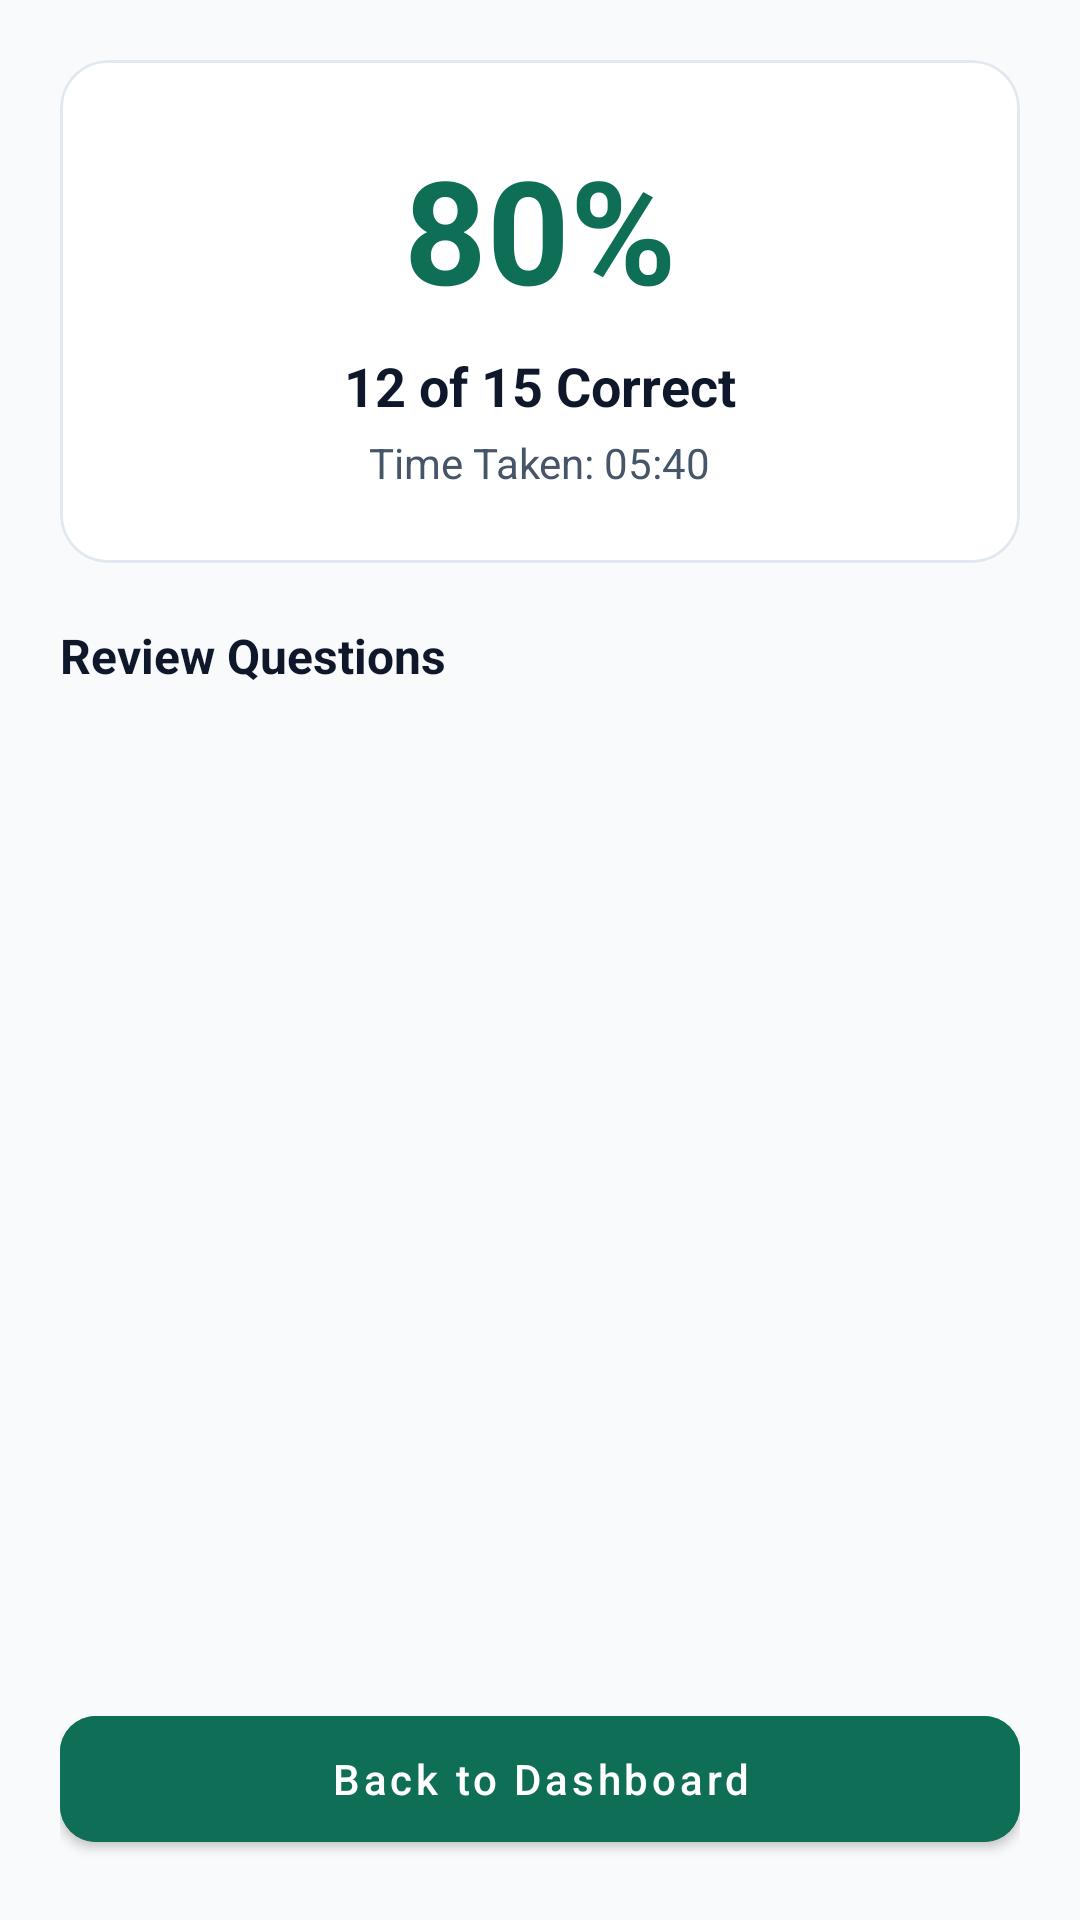

Reconstruct the res/layout file that produces this screen, plus the resources it refers to.
<!-- AndroidManifest.xml: application theme Theme.AIInterviewCoach -->
<!-- res/layout/fragment_mock_test_result.xml -->
<?xml version="1.0" encoding="utf-8"?>
<androidx.constraintlayout.widget.ConstraintLayout xmlns:android="http://schemas.android.com/apk/res/android"
    xmlns:app="http://schemas.android.com/apk/res-auto"
    xmlns:tools="http://tools.android.com/tools"
    android:layout_width="match_parent"
    android:layout_height="match_parent"
    android:background="@color/bg"
    android:padding="20dp">

    
    <com.google.android.material.card.MaterialCardView
        android:id="@+id/cvResultHeader"
        android:layout_width="match_parent"
        android:layout_height="wrap_content"
        app:cardCornerRadius="16dp"
        app:cardElevation="0dp"
        app:strokeColor="@color/border"
        app:strokeWidth="1dp"
        app:cardBackgroundColor="@color/surface"
        app:layout_constraintTop_toTopOf="parent">

        <LinearLayout
            android:layout_width="match_parent"
            android:layout_height="wrap_content"
            android:orientation="vertical"
            android:padding="24dp"
            android:gravity="center">

            <TextView
                android:id="@+id/tvScorePercentage"
                android:layout_width="wrap_content"
                android:layout_height="wrap_content"
                android:text="80%"
                android:textColor="#0F6E56"
                android:textSize="48sp"
                android:textStyle="bold" />

            <TextView
                android:id="@+id/tvScoreFraction"
                android:layout_width="wrap_content"
                android:layout_height="wrap_content"
                android:text="12 of 15 Correct"
                android:textColor="@color/text_primary"
                android:textSize="18sp"
                android:textStyle="bold"
                android:layout_marginTop="8dp" />

            <TextView
                android:id="@+id/tvTimeTaken"
                android:layout_width="wrap_content"
                android:layout_height="wrap_content"
                android:text="Time Taken: 05:40"
                android:textColor="@color/text_secondary"
                android:textSize="14sp"
                android:layout_marginTop="4dp" />

        </LinearLayout>
    </com.google.android.material.card.MaterialCardView>

    <TextView
        android:id="@+id/tvReviewHeader"
        android:layout_width="match_parent"
        android:layout_height="wrap_content"
        android:text="Review Questions"
        android:textColor="@color/text_primary"
        android:textSize="16sp"
        android:textStyle="bold"
        android:layout_marginTop="20dp"
        app:layout_constraintTop_toBottomOf="@id/cvResultHeader" />

    
    <androidx.recyclerview.widget.RecyclerView
        android:id="@+id/rvReviewList"
        android:layout_width="match_parent"
        android:layout_height="0dp"
        android:layout_marginTop="12dp"
        android:layout_marginBottom="16dp"
        app:layout_constraintTop_toBottomOf="@id/tvReviewHeader"
        app:layout_constraintBottom_toTopOf="@id/btnBackToDashboard"
        tools:listitem="@layout/item_mock_test_review" />

    
    <com.google.android.material.button.MaterialButton
        android:id="@+id/btnBackToDashboard"
        android:layout_width="match_parent"
        android:layout_height="54dp"
        android:text="Back to Dashboard"
        android:textColor="@color/surface"
        android:backgroundTint="#0F6E56"
        app:cornerRadius="12dp"
        android:textAllCaps="false"
        app:layout_constraintBottom_toBottomOf="parent" />

</androidx.constraintlayout.widget.ConstraintLayout>
<!-- res/layout/item_mock_test_review.xml (included above) -->
<?xml version="1.0" encoding="utf-8"?>
<com.google.android.material.card.MaterialCardView xmlns:android="http://schemas.android.com/apk/res/android"
    xmlns:app="http://schemas.android.com/apk/res-auto"
    android:layout_width="match_parent"
    android:layout_height="wrap_content"
    android:layout_marginVertical="6dp"
    app:cardCornerRadius="12dp"
    app:cardElevation="0dp"
    app:strokeColor="@color/border"
    app:strokeWidth="1dp"
    app:cardBackgroundColor="@color/surface">

    <LinearLayout
        android:layout_width="match_parent"
        android:layout_height="wrap_content"
        android:orientation="vertical"
        android:padding="16dp">

        <TextView
            android:id="@+id/tvReviewQuestion"
            android:layout_width="match_parent"
            android:layout_height="wrap_content"
            android:text="Question text goes here..."
            android:textColor="@color/text_primary"
            android:textSize="15sp"
            android:textStyle="bold" />

        <LinearLayout
            android:layout_width="match_parent"
            android:layout_height="wrap_content"
            android:orientation="horizontal"
            android:layout_marginTop="12dp"
            android:gravity="center_vertical">

            <TextView
                android:layout_width="wrap_content"
                android:layout_height="wrap_content"
                android:text="Your Answer: "
                android:textColor="@color/text_secondary"
                android:textSize="13sp" />

            <TextView
                android:id="@+id/tvUserAnswer"
                android:layout_width="wrap_content"
                android:layout_height="wrap_content"
                android:text="Option A"
                android:textColor="#E11D48"
                android:textSize="13sp"
                android:textStyle="bold" />
        </LinearLayout>

        <LinearLayout
            android:layout_width="match_parent"
            android:layout_height="wrap_content"
            android:orientation="horizontal"
            android:layout_marginTop="4dp"
            android:gravity="center_vertical">

            <TextView
                android:layout_width="wrap_content"
                android:layout_height="wrap_content"
                android:text="Correct Answer: "
                android:textColor="@color/text_secondary"
                android:textSize="13sp" />

            <TextView
                android:id="@+id/tvCorrectAnswer"
                android:layout_width="wrap_content"
                android:layout_height="wrap_content"
                android:text="Option B"
                android:textColor="#16A34A"
                android:textSize="13sp"
                android:textStyle="bold" />
        </LinearLayout>

        <TextView
            android:id="@+id/tvExplanationHeader"
            android:layout_width="wrap_content"
            android:layout_height="wrap_content"
            android:text="Explanation:"
            android:textColor="@color/text_secondary"
            android:textSize="12sp"
            android:textStyle="bold"
            android:layout_marginTop="12dp" />

        <TextView
            android:id="@+id/tvReviewExplanation"
            android:layout_width="match_parent"
            android:layout_height="wrap_content"
            android:text="This is why..."
            android:textColor="@color/text_primary"
            android:textSize="13sp"
            android:layout_marginTop="4dp" />

    </LinearLayout>

</com.google.android.material.card.MaterialCardView>
<!-- resources referenced by this layout -->
<resources>
  <color name="bg">#F8FAFC</color>
  <color name="border">#E2E8F0</color>
  <color name="surface">#FFFFFF</color>
  <color name="text_primary">#0F172A</color>
  <color name="text_secondary">#475569</color>
  <style name="Theme.AIInterviewCoach" parent="Theme.MaterialComponents.DayNight.NoActionBar">
          
          <item name="colorPrimary">@color/primary</item>
          <item name="colorPrimaryVariant">@color/primary_dark</item>
          <item name="colorOnPrimary">@color/surface</item>
  
          
          <item name="colorSecondary">@color/secondary</item>
          <item name="colorSecondaryVariant">@color/secondary</item>
          <item name="colorOnSecondary">@color/surface</item>
  
          
          <item name="android:windowBackground">@color/bg</item>
          <item name="colorSurface">@color/surface</item>
          <item name="colorOnSurface">@color/text_primary</item>
  
          
          <item name="colorError">@color/danger</item>
          <item name="colorOnError">@color/surface</item>
  
          
          <item name="android:statusBarColor">@color/bg</item>
          <item name="android:windowLightStatusBar">true</item>
      </style>
  <color name="primary">#0D9488</color>
  <color name="primary_dark">#0F766E</color>
  <color name="secondary">#0284C7</color>
  <color name="danger">#EF4444</color>
</resources>
